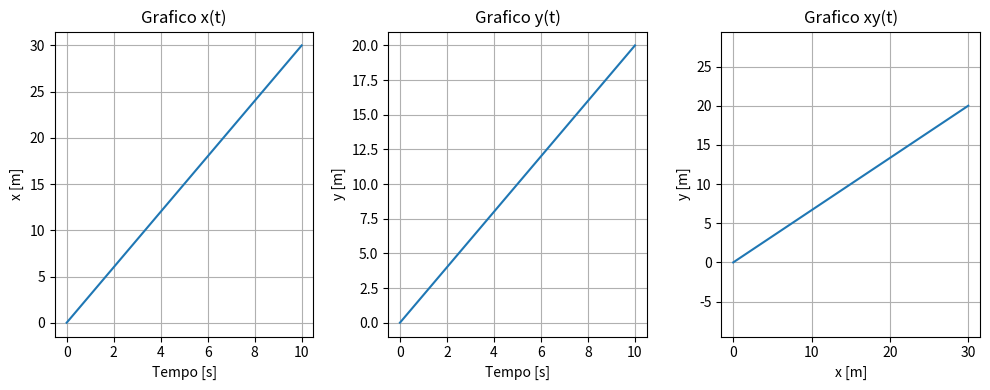

The matplotlib source for this figure:
#ESERCIZIO 1 --- Moto rettilineo uniforme in 2D
import numpy as np
import matplotlib.pyplot as plt

Vx = 3
Vy = 2

x0 = 0
y0 = 0

t = np.linspace(0 , 10, 200)

xt = x0 + Vx * t
yt = y0 + Vy * t

plt.figure(figsize=(10, 4))

#Grafico x(t)
plt.subplot(1 ,3 ,1)
plt.plot(t, xt)
plt.xlabel("Tempo [s]")
plt.ylabel("x [m]")
plt.title("Grafico x(t)")
plt.grid()

#Grafico y(t)
plt.subplot(1 ,3 ,2)
plt.plot(t, yt)
plt.xlabel("Tempo [s]")
plt.ylabel("y [m]")
plt.title("Grafico y(t)")
plt.grid()

#grafico xy
plt.subplot(1 ,3 ,3)
plt.plot(xt, yt)
plt.xlabel("x [m]")
plt.ylabel("y [m]")
plt.title("Grafico xy(t)")
plt.grid()
plt.axis("equal")

plt.tight_layout()
plt.show()
